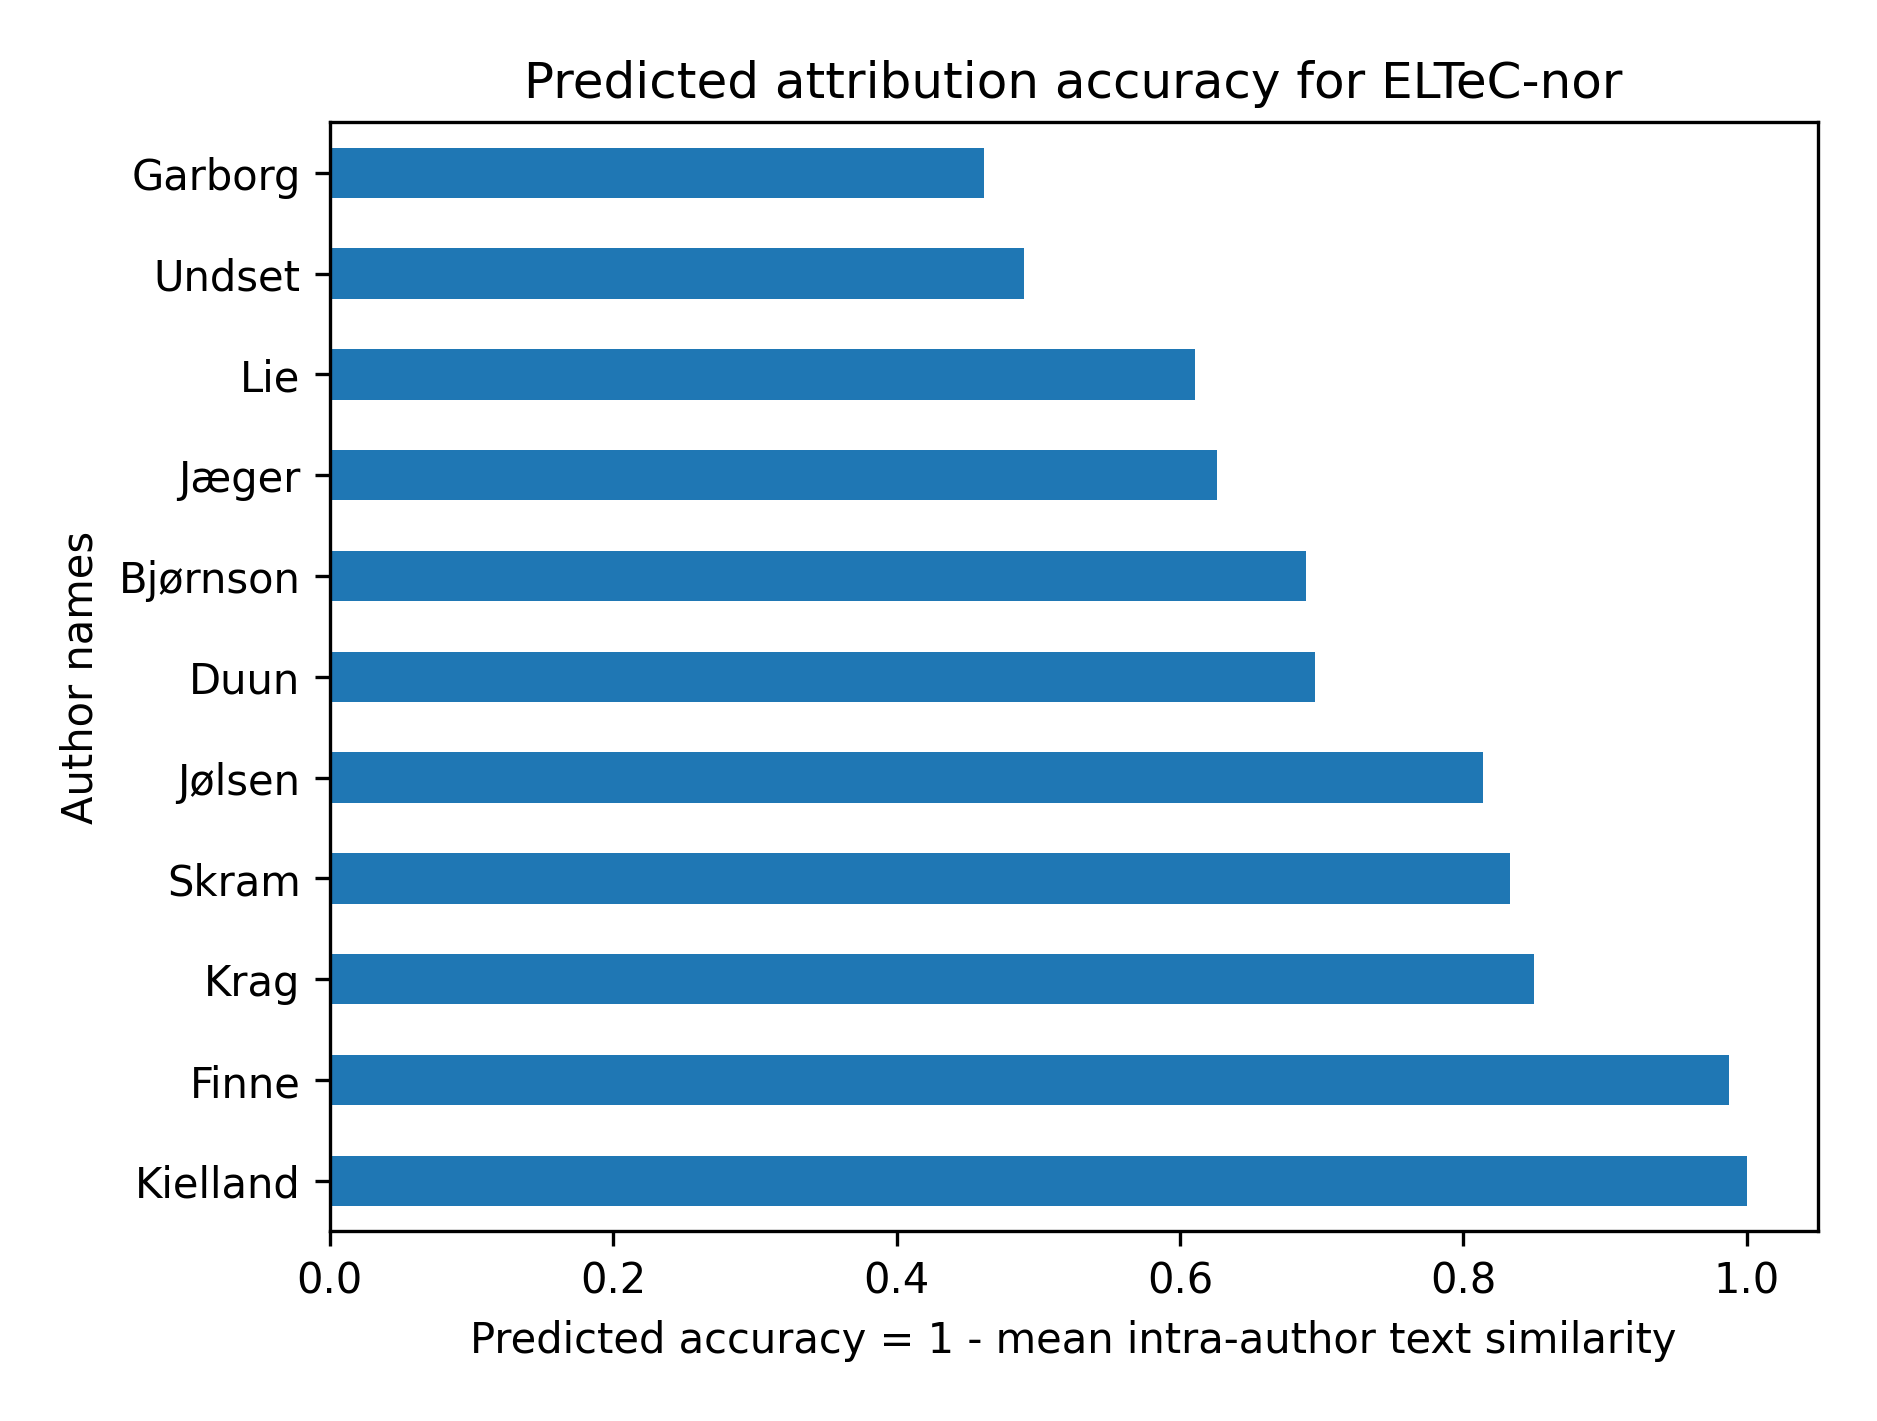

Data behind this chart, as committed beside it:
	yearPub	numWords	sizeCat	reprintCount	timeSlot	aggregated	prediction
Garborg	0.3447	1.0	1.0	1.0	1.0	0.8689	0.1311
Undset	1	0.5674	1.0	0.0	0.0	0.5135	0.4865
Lie	0.4006	0.5422	0.5	0.0	1.0	0.4886	0.5114
Jæger	0.5456	0.4925	0.0	0.0	1.0	0.4076	0.5924
Bjørnson	0.09799	0.3925	0.5	0.0	1.0	0.3981	0.6019
Duun	0.0	0.6444	1.0	0.0	0.0	0.3289	0.6711
Jølsen	0.908	0.02453	0.0	0.0	0.0	0.1865	0.8135
Skram	0.2593	0.07702	0.5	0.0	0.0	0.1673	0.8327
Krag	0.0	0.2501	0.5	0.0	0.0	0.15	0.85
Finne	0.0	0.06375	0.0	0.0	0.0	0.01275	0.9873
Kielland	0.0	0.0	0.0	0.0	0.0	0.0	1.0
